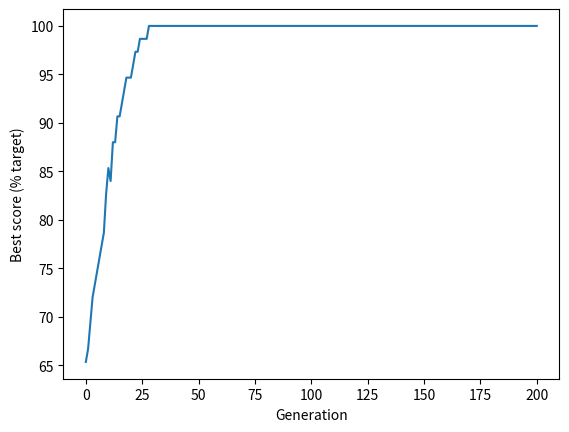

Reproduce this figure in Python.
import random
import numpy as np

def create_reference_solution(chromosome_length):

    number_of_ones = int(chromosome_length / 2)

    # Build an array with an equal mix of zero and ones
    reference = np.zeros(chromosome_length)
    reference[0: number_of_ones] = 1

    # Shuffle the array to mix the zeros and ones
    np.random.shuffle(reference)
    
    return reference


def create_starting_population(individuals, chromosome_length):
    # Set up an initial array of all zeros
    population = np.zeros((individuals, chromosome_length))
    # Loop through each row (individual)
    for i in range(individuals):
        # Choose a random number of ones to create
        ones = random.randint(0, chromosome_length)
        # Change the required number of zeros to ones
        population[i, 0:ones] = 1
        # Sfuffle row
        np.random.shuffle(population[i])
    
    return population


def calculate_fitness(reference, population):
    # Create an array of True/False compared to reference
    identical_to_reference = population == reference
    # Sum number of genes that are identical to the reference
    fitness_scores = identical_to_reference.sum(axis=1)
    
    return fitness_scores


def select_individual_by_tournament(population, scores):
    # Get population size
    population_size = len(scores)
    
    # Pick individuals for tournament
    fighter_1 = random.randint(0, population_size-1)
    fighter_2 = random.randint(0, population_size-1)
    
    # Get fitness score for each
    fighter_1_fitness = scores[fighter_1]
    fighter_2_fitness = scores[fighter_2]
    
    # Identify undividual with highest fitness
    # Fighter 1 will win if score are equal
    if fighter_1_fitness >= fighter_2_fitness:
        winner = fighter_1
    else:
        winner = fighter_2
    
    # Return the chromsome of the winner
    return population[winner, :]


def breed_by_crossover(parent_1, parent_2):
    # Get length of chromosome
    chromosome_length = len(parent_1)
    
    # Pick crossover point, avoding ends of chromsome
    crossover_point = random.randint(1,chromosome_length-1)
    
    # Create children. np.hstack joins two arrays
    child_1 = np.hstack((parent_1[0:crossover_point],
                        parent_2[crossover_point:]))
    
    child_2 = np.hstack((parent_2[0:crossover_point],
                        parent_1[crossover_point:]))
    
    # Return children
    return child_1, child_2
    

def randomly_mutate_population(population, mutation_probability):
    
    # Apply random mutation
        random_mutation_array = np.random.random(
            size=(population.shape))
        
        random_mutation_boolean = \
            random_mutation_array <= mutation_probability

        population[random_mutation_boolean] = \
        np.logical_not(population[random_mutation_boolean])
        
        # Return mutation population
        return population
    

# *************************************
# ******** MAIN ALGORITHM CODE ********
# *************************************

# Set general parameters
chromosome_length = 75
population_size = 500
maximum_generation = 200
best_score_progress = [] # Tracks progress

# Create reference solution 
# (this is used just to illustrate GAs)
reference = create_reference_solution(chromosome_length)

# Create starting population
population = create_starting_population(population_size, chromosome_length)

# Display best score in starting population
scores = calculate_fitness(reference, population)
best_score = np.max(scores)/chromosome_length * 100
print ('Starting best score, % target: ',best_score)

# Add starting best score to progress tracker
best_score_progress.append(best_score)

# Now we'll go through the generations of genetic algorithm
for generation in range(maximum_generation):
    # Create an empty list for new population
    new_population = []
    
    # Create new popualtion generating two children at a time
    for i in range(int(population_size/2)):
        parent_1 = select_individual_by_tournament(population, scores)
        parent_2 = select_individual_by_tournament(population, scores)
        child_1, child_2 = breed_by_crossover(parent_1, parent_2)
        new_population.append(child_1)
        new_population.append(child_2)
    
    # Replace the old population with the new one
    population = np.array(new_population)
    
    # Score best solution, and add to tracker
    scores = calculate_fitness(reference, population)
    best_score = np.max(scores)/chromosome_length * 100
    best_score_progress.append(best_score)

# GA has completed required generation
print ('End best score, % target: ', best_score)

# Plot progress
import matplotlib.pyplot as plt
plt.plot(best_score_progress)
plt.xlabel('Generation')
plt.ylabel('Best score (% target)')
plt.show()

        